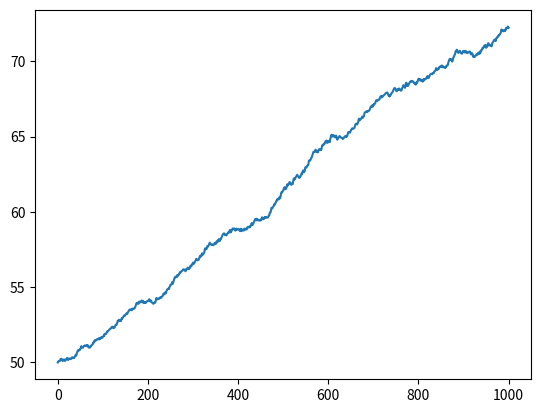

The matplotlib source for this figure:
"""Simulation of monte carlo simulation
"""

import collections
import warnings

warnings.filterwarnings("ignore")

# External Libraries

import numpy as np
import pandas as pd
import matplotlib.pyplot as plt

NUM_SIMULATIONS = 100


def stock_monete_carlo(
    S_0: float, mu: float, sigma: float, n_iter: int = 1000
) -> pd.DataFrame:
    """
    Implementation of monte-carlo simulation

    Parameters
    ----------
    mu: Mean of the stock
    sigma: Standard deviation of the stock
    n_iter: number of iterations
    S_0: Initial price of the stock.

    Output
    ------
    Graph of several simulations and the mean of the simulations
    """

    result = []

    for _ in range(NUM_SIMULATIONS):
        prices = [S_0]

        for _ in range(n_iter):
            # We don't add "t" because we are considering daily change

            stock_price = prices[-1] * np.exp(
                (mu - 0.5 * pow(sigma, 2)) + sigma * np.random.normal()
            )

            prices.append(stock_price)

        result.append(prices)

    simulation_data = pd.DataFrame(result).T

    # plt.plot(simulation_data)
    # plt.show()

    simulation_data["mean"] = simulation_data.mean(axis=1)

    plt.plot(simulation_data["mean"])
    plt.show()

    return simulation_data


if __name__ == "__main__":
    print(stock_monete_carlo(50, 0.00034, 0.01))
